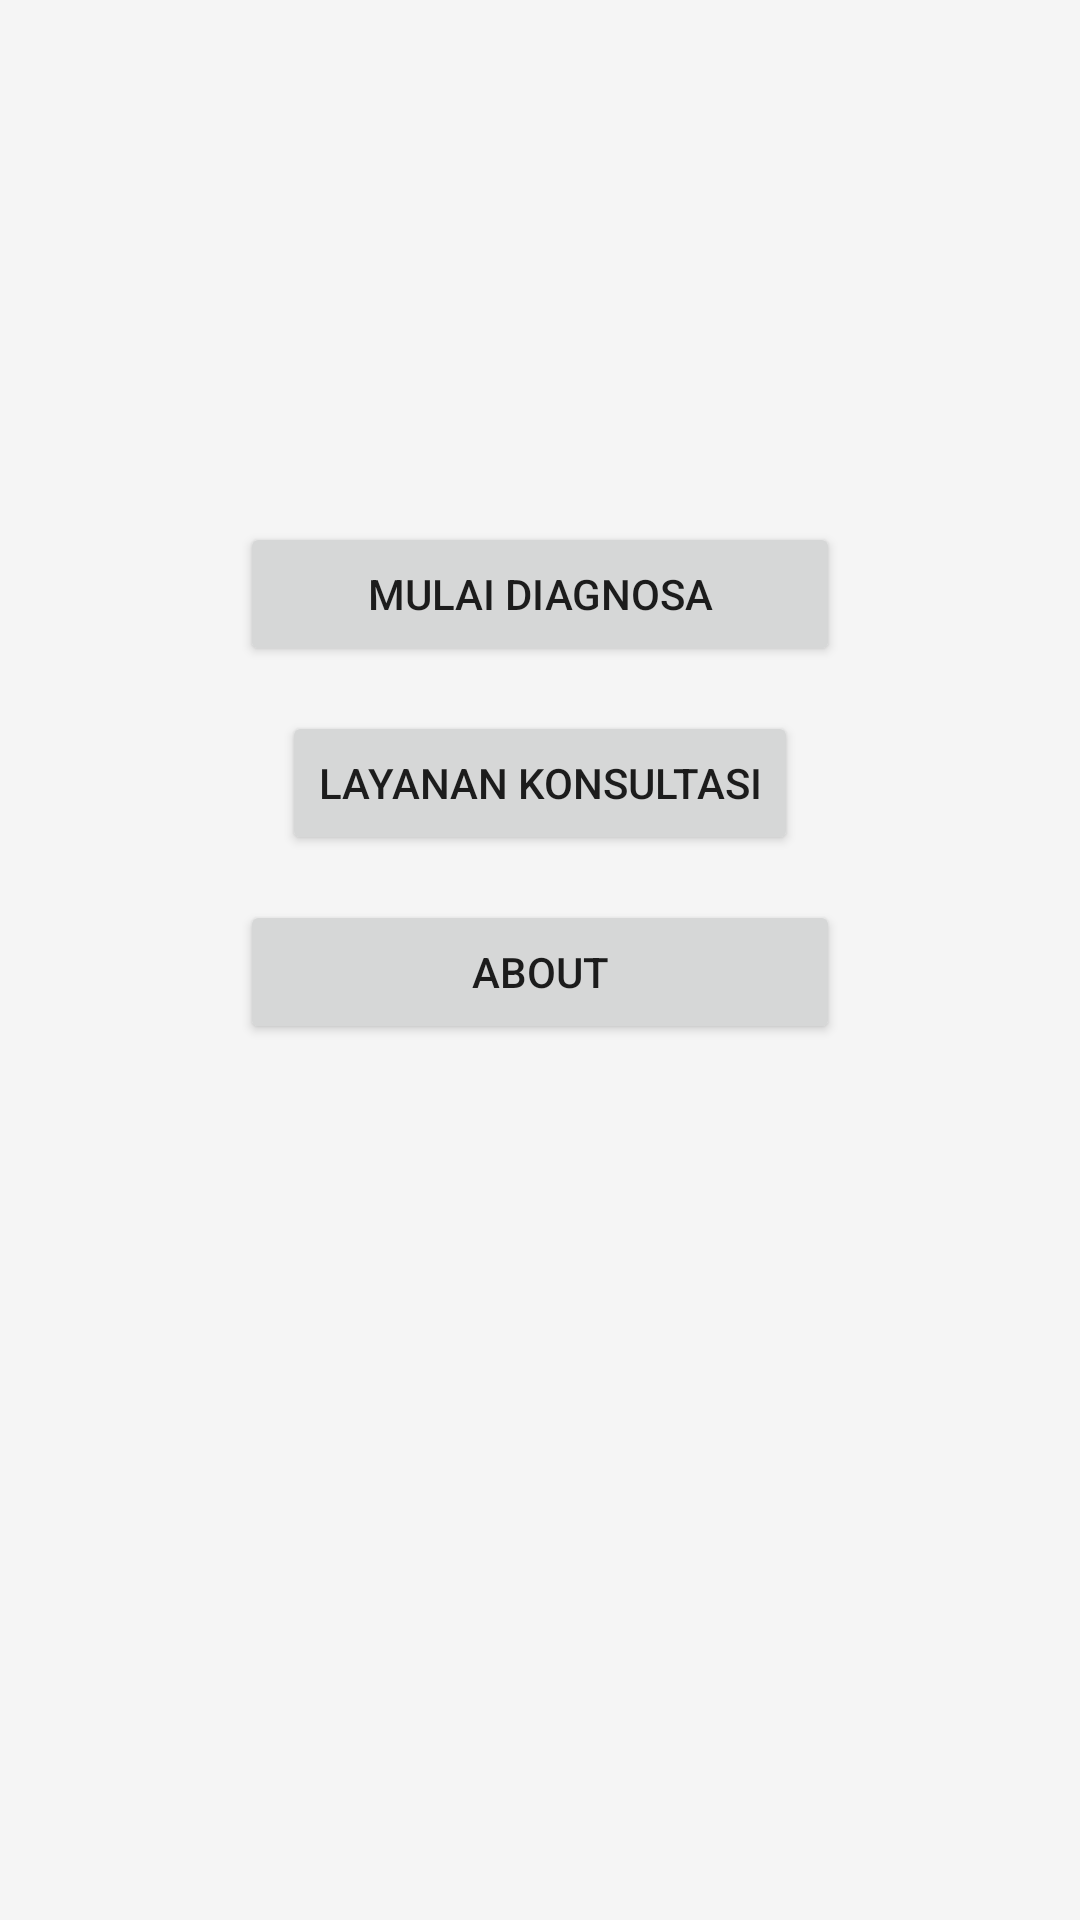

Write the Android layout XML for this screen, with the resource values it uses.
<!-- AndroidManifest.xml: application theme Theme.Skripsi2 -->
<!-- res/layout/activity_main.xml -->
<?xml version="1.0" encoding="utf-8"?>
<RelativeLayout xmlns:android="http://schemas.android.com/apk/res/android"
    xmlns:app="http://schemas.android.com/apk/res-auto"
    xmlns:tools="http://schemas.android.com/tools"
    android:layout_width="match_parent"
    android:layout_height="match_parent"
    tools:context=".Activity.MainActivity"
    android:background="#F5F5F5">

    <androidx.recyclerview.widget.RecyclerView
        android:id="@+id/RvList"
        android:layout_width="match_parent"
        android:layout_height="wrap_content"
        android:layout_marginStart="15dp"
        android:layout_marginTop="15dp"
        android:layout_marginEnd="15dp"
        android:layout_marginBottom="15dp"
        android:orientation="horizontal" />

    <androidx.constraintlayout.widget.ConstraintLayout
        android:layout_width="match_parent"
        android:layout_height="200dp"
        android:layout_below="@+id/RvList"
        android:layout_marginLeft="10dp"
        android:layout_marginTop="129dp"
        android:layout_marginRight="10dp"
        android:orientation="vertical">

        <Button
            android:id="@+id/uji"
            android:layout_width="200dp"
            android:layout_height="wrap_content"
            android:layout_marginTop="15dp"
            android:text="Mulai Diagnosa"
            app:layout_constraintEnd_toEndOf="parent"
            app:layout_constraintStart_toStartOf="parent"
            app:layout_constraintTop_toTopOf="parent" />

        <Button
            android:id="@+id/layanan"
            android:layout_width="wrap_content"
            android:layout_height="wrap_content"
            android:layout_marginTop="15dp"
            android:text="Layanan Konsultasi"
            app:layout_constraintEnd_toEndOf="parent"
            app:layout_constraintStart_toStartOf="parent"
            app:layout_constraintTop_toBottomOf="@+id/uji" />

        <Button
            android:id="@+id/tentang"
            android:layout_width="200dp"
            android:layout_height="wrap_content"
            android:layout_marginTop="15dp"
            android:text="About"
            app:layout_constraintEnd_toEndOf="parent"
            app:layout_constraintStart_toStartOf="parent"
            app:layout_constraintTop_toBottomOf="@+id/layanan" />
    </androidx.constraintlayout.widget.ConstraintLayout>
</RelativeLayout>
<!-- resources referenced by this layout -->
<resources>
  <style name="Theme.Skripsi2" parent="Theme.MaterialComponents.DayNight.DarkActionBar">
          
          <item name="colorPrimary">@color/purple_500</item>
          <item name="colorPrimaryVariant">@color/purple_700</item>
          <item name="colorOnPrimary">@color/white</item>
          
          <item name="colorSecondary">@color/teal_200</item>
          <item name="colorSecondaryVariant">@color/teal_700</item>
          <item name="colorOnSecondary">@color/black</item>
          
          <item name="android:statusBarColor" tools:targetApi="l">?attr/colorPrimaryVariant</item>
          
      </style>
  <!-- not gathered from this repository: default colours our renderer supplied (Android Studio template values) -->
  <color name="purple_500">#FF6200EE</color>
  <color name="purple_700">#FF3700B3</color>
  <color name="teal_200">#FF03DAC5</color>
  <color name="teal_700">#FF018786</color>
  <color name="black">#FF000000</color>
  <color name="white">#FFFFFFFF</color>
</resources>
